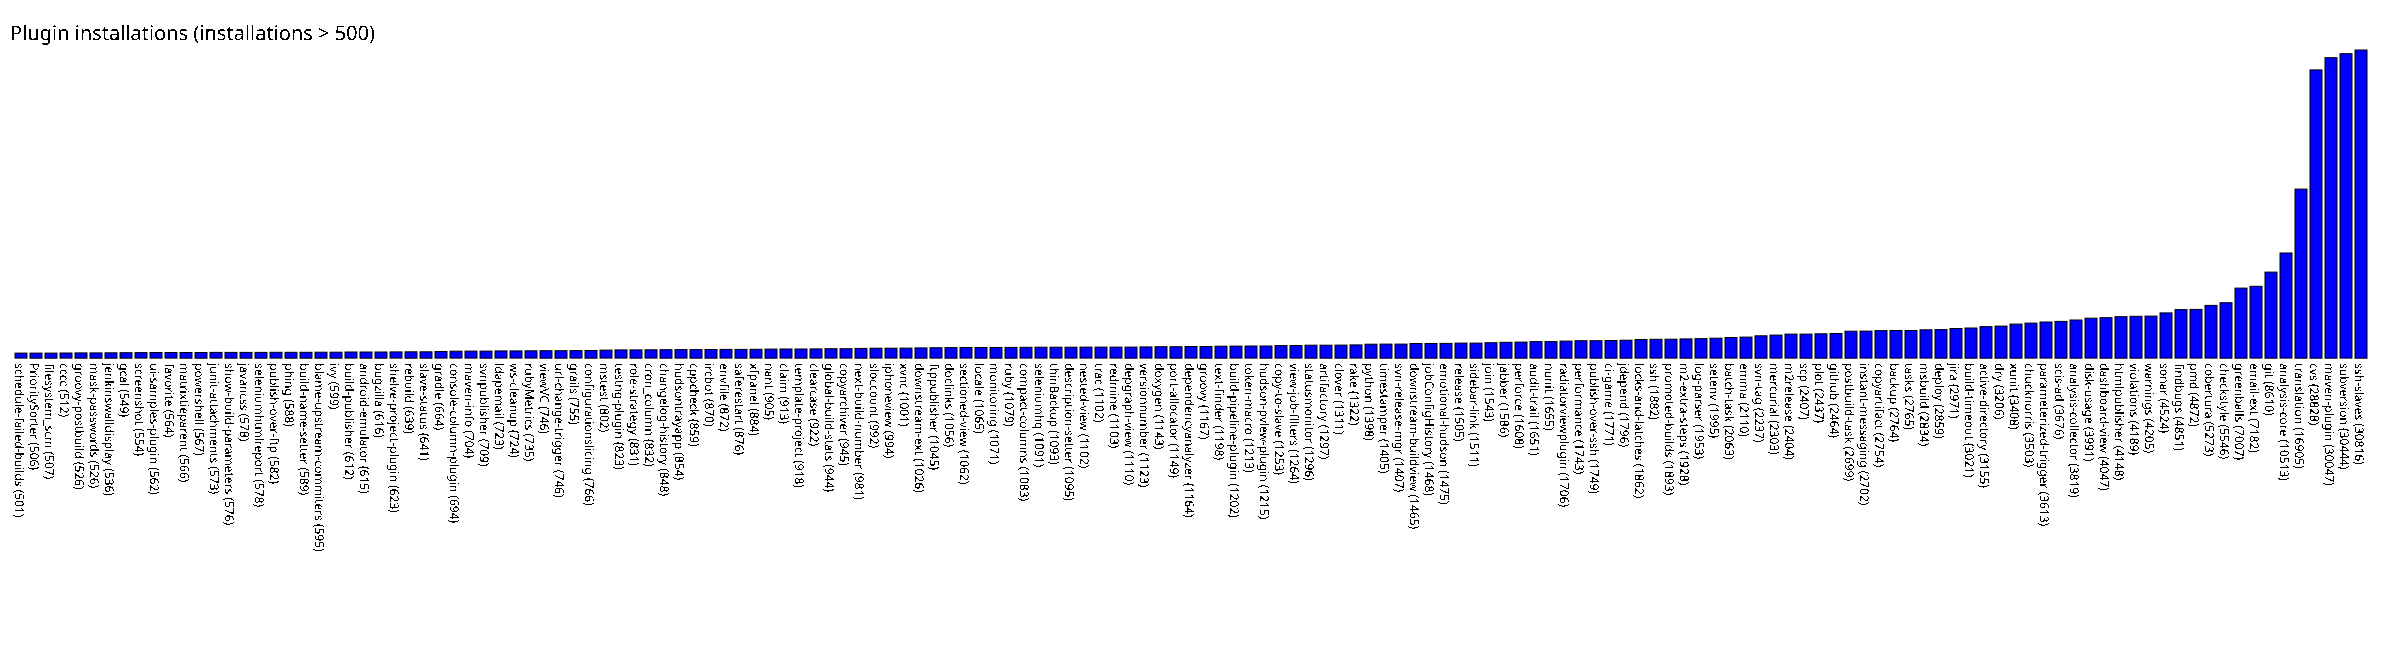

Source data for this figure (header and first rows):
schedule-failed-builds, 501
PrioritySorter, 506
filesystem_scm, 507
cccc, 512
groovy-postbuild, 526
mask-passwords, 526
jenkinswalldisplay, 536
gcal, 549
screenshot, 554
ui-samples-plugin, 562
favorite, 564
matrixtieparent, 566
powershell, 567
junit-attachments, 573
show-build-parameters, 576
javancss, 578
seleniumhtmlreport, 578
publish-over-ftp, 582
phing, 588
build-name-setter, 589
blame-upstream-commiters, 595
ivy, 599
build-publisher, 612
android-emulator, 615
bugzilla, 616
shelve-project-plugin, 623
rebuild, 639
slave-status, 641
gradle, 664
console-column-plugin, 694
maven-info, 704
svnpublisher, 709
ldapemail, 723
ws-cleanup, 724
rubyMetrics, 735
viewVC, 746
url-change-trigger, 746
grails, 755
configurationslicing, 766
mstest, 802
testng-plugin, 823
role-strategy, 831
cron_column, 832
changelog-history, 848
hudsontrayapp, 854
cppcheck, 859
ircbot, 870
envfile, 872
saferestart, 876
xfpanel, 884
nant, 905
claim, 913
template-project, 918
clearcase, 922
global-build-stats, 944
copyarchiver, 945
next-build-number, 981
sloccount, 992
iphoneview, 994
xvnc, 1001
downstream-ext, 1026
... 96 more rows
